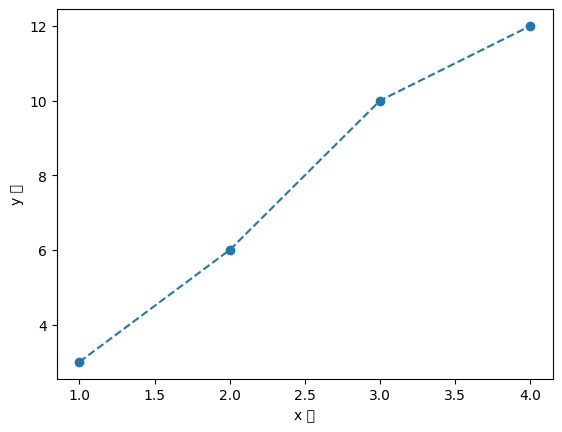

Source code (Python):
import matplotlib.pyplot as plt
from matplotlib import font_manager, rc


#한글 깨짐 방지
plt.rcParams['font.family'] = "Malgun Gothic"
plt.rcParams['axes.unicode_minus'] = False


#plt.plot([1,2,3,4],[3,6,10.12])
x_values=[1,2,3,4]
y_values=[3,6,10,12]
plt.plot(x_values,y_values,"o--")
# o 선없음 / o- 실선/ o-- 점선 각  다르게 표시
plt.xlabel("x 축")
plt.ylabel("y 축")
plt.show()
# show로 그래프 표시


